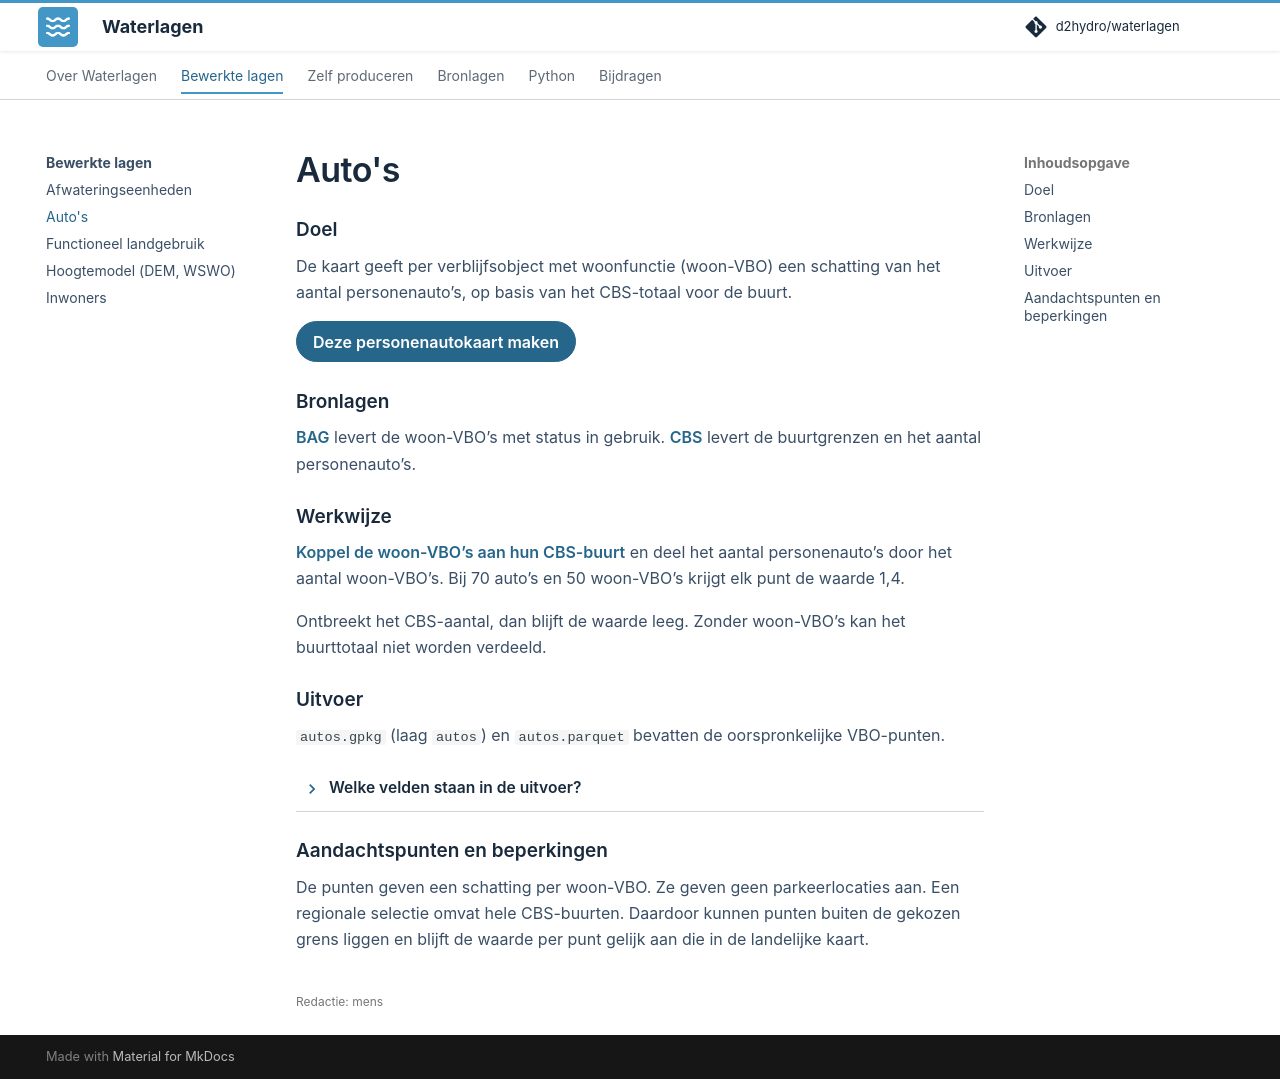

repository: d2hydro/waterlagen · page: bewerkte-lagen/autos/index.html · generator: mkdocs

---
editorial_status: human
---

# Auto's

## Doel

De kaart geeft per verblijfsobject met woonfunctie (woon-VBO) een schatting van het aantal personenauto’s, op basis van het CBS-totaal voor de buurt.

<span id="zelf-produceren"></span>

[Deze personenautokaart maken](../produceren/inwoners-personenautos.md){ .md-button .md-button--primary }

## Bronlagen

[BAG](../bronlagen/bag.md) levert de woon-VBO’s met status in gebruik. [CBS](../bronlagen/cbs.md) levert de buurtgrenzen en het aantal personenauto’s.

## Werkwijze

[Koppel de woon-VBO’s aan hun CBS-buurt](vbo-buurt.md) en deel het aantal personenauto’s door het aantal woon-VBO’s. Bij 70 auto’s en 50 woon-VBO’s krijgt elk punt de waarde 1,4.

Ontbreekt het CBS-aantal, dan blijft de waarde leeg. Zonder woon-VBO’s kan het buurttotaal niet worden verdeeld.

## Uitvoer

`autos.gpkg` (laag `autos`) en `autos.parquet` bevatten de oorspronkelijke VBO-punten.

??? info "Welke velden staan in de uitvoer?"

    Elk punt heeft `identificatie`, `buurtcode`, `aantal_woonvbo`, `personenautos_totaal` en `personenautos`. Waar beschikbaar is ook `pand_identificatie` opgenomen. De [ruimtelijke sorteersleutel](vbo-buurt.md#ruimtelijke-sortering) is `_hilbert`.

## Aandachtspunten en beperkingen

De punten geven een schatting per woon-VBO. Ze geven geen parkeerlocaties aan. Een regionale selectie omvat hele CBS-buurten. Daardoor kunnen punten buiten de gekozen grens liggen en blijft de waarde per punt gelijk aan die in de landelijke kaart.
